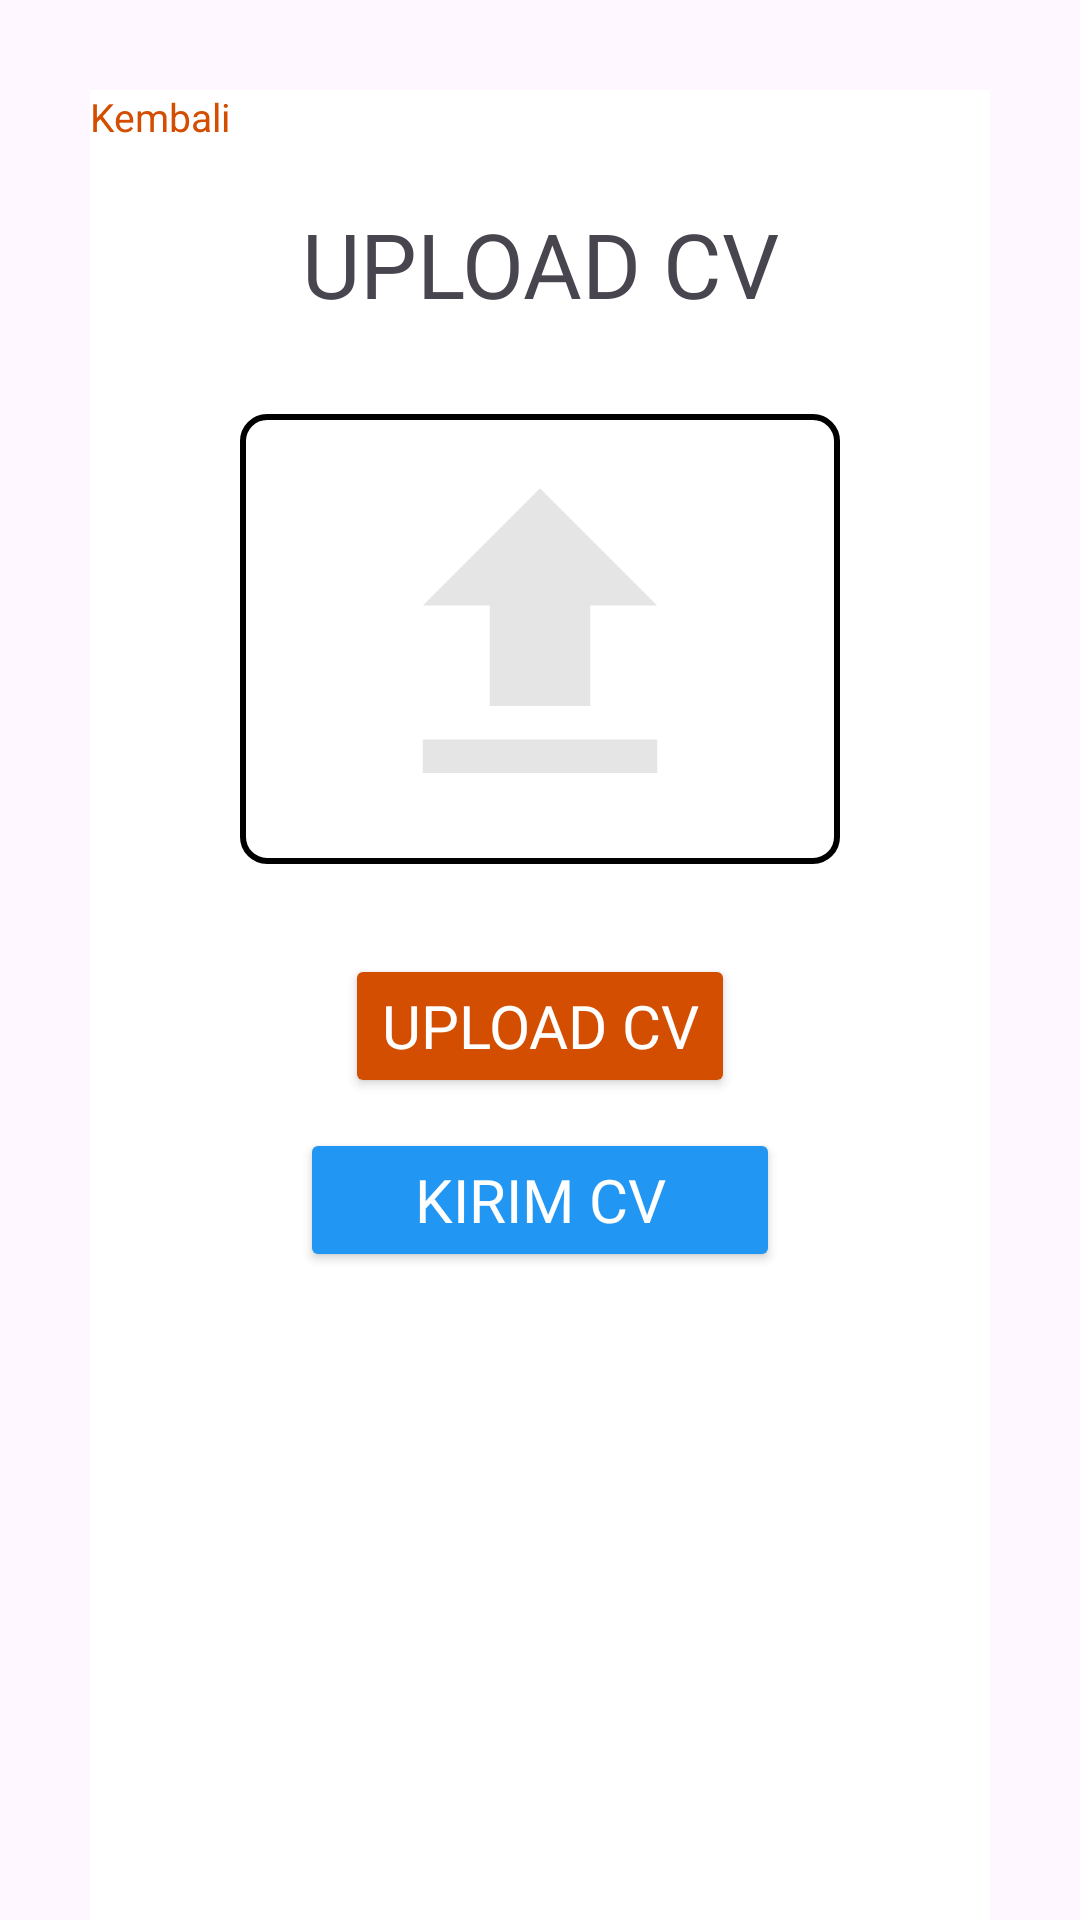

Layout XML and referenced resources for this Android screen:
<!-- AndroidManifest.xml: application theme Theme.ProjectUASMobile -->
<!-- res/layout/activity_upload_cv.xml -->
<?xml version="1.0" encoding="utf-8"?>
<androidx.constraintlayout.widget.ConstraintLayout xmlns:android="http://schemas.android.com/apk/res/android"
    xmlns:app="http://schemas.android.com/apk/res-auto"
    xmlns:tools="http://schemas.android.com/tools"
    android:layout_width="match_parent"
    android:layout_height="match_parent">

    <LinearLayout
        android:layout_width="match_parent"
        android:layout_height="match_parent"
        android:orientation="vertical"
        android:layout_gravity="center_horizontal"
        android:background="@color/white"
        android:layout_marginTop="30dp"
        android:layout_marginLeft="30dp"
        android:layout_marginRight="30dp">

        <TextView
            android:layout_width="match_parent"
            android:layout_height="wrap_content"
            android:onClick="btnKembaliAddLow"
            android:clickable="true"
            android:text="Kembali"
            android:textAlignment="inherit"
            android:textColor="@color/orange"
            android:textSize="13dp"> </TextView>

        <TextView
            android:id="@+id/textView6"
            android:layout_width="match_parent"
            android:layout_height="wrap_content"
            android:layout_marginTop="20dp"
            android:text="UPLOAD CV"
            android:fontFamily="@font/poppins_semibold"
            android:gravity="center"
            android:textSize="30dp"/>

        <ImageView
            android:id="@+id/uploadCVpel"
            android:layout_width="200dp"
            android:layout_height="150dp"
            android:layout_gravity="center_horizontal"
            android:layout_marginTop="30dp"

            android:background="@drawable/text_border"
            android:src="@drawable/ic_upload" />

        <Button
            android:id="@+id/pilihFileCV"
            android:layout_width="wrap_content"
            android:layout_height="wrap_content"
            android:layout_marginTop="30dp"
            android:text="Upload CV"
            android:textSize="20dp"
            android:textColor="@color/white"
            android:fontFamily="@font/poppins_semibold"
            android:layout_gravity="center_horizontal"
            android:backgroundTint="@color/orange">
        </Button>

        <Button
            android:id="@+id/kirimFileCV"
            android:layout_width="160dp"
            android:layout_height="wrap_content"
            android:layout_gravity="center_horizontal"
            android:layout_marginTop="10dp"
            android:backgroundTint="@color/blue"
            android:fontFamily="@font/poppins_semibold"
            android:text="Kirim CV"
            android:textColor="@color/white"
            android:textSize="20dp" />


    </LinearLayout>
</androidx.constraintlayout.widget.ConstraintLayout>
<!-- resources referenced by this layout -->
<resources>
  <color name="blue">#2196F3</color>
  <color name="orange">#D34E01</color>
  <color name="white">#FFFFFFFF</color>
  <!-- drawable ic_upload (drawable) -->
  <vector xmlns:android="http://schemas.android.com/apk/res/android"
      android:width="24dp"
      android:height="24dp"
      android:viewportWidth="24"
      android:viewportHeight="24"
      android:tint="#DFDFDF"
      android:alpha="0.8">
    <path
        android:fillColor="@android:color/white"
        android:pathData="M5,20h14v-2H5V20zM5,10h4v6h6v-6h4l-7,-7L5,10z"/>
  </vector>
  <!-- drawable text_border (drawable) -->
  <?xml version="1.0" encoding="utf-8"?>
  <shape xmlns:android="http://schemas.android.com/apk/res/android"
      android:shape="rectangle">
      <solid android:color="#FFFFFF" /> 
      <corners android:radius="8dp" /> 
      <stroke
          android:width="2dp"
          android:color="#000000" /> 
      <padding
          android:bottom="8dp"
          android:left="8dp"
          android:right="8dp"
          android:top="8dp" /> 
  </shape>
  <style name="Theme.ProjectUASMobile" parent="Base.Theme.ProjectUASMobile" />
  <style name="Base.Theme.ProjectUASMobile" parent="Theme.Material3.Light.NoActionBar">
          
          
      </style>
</resources>
